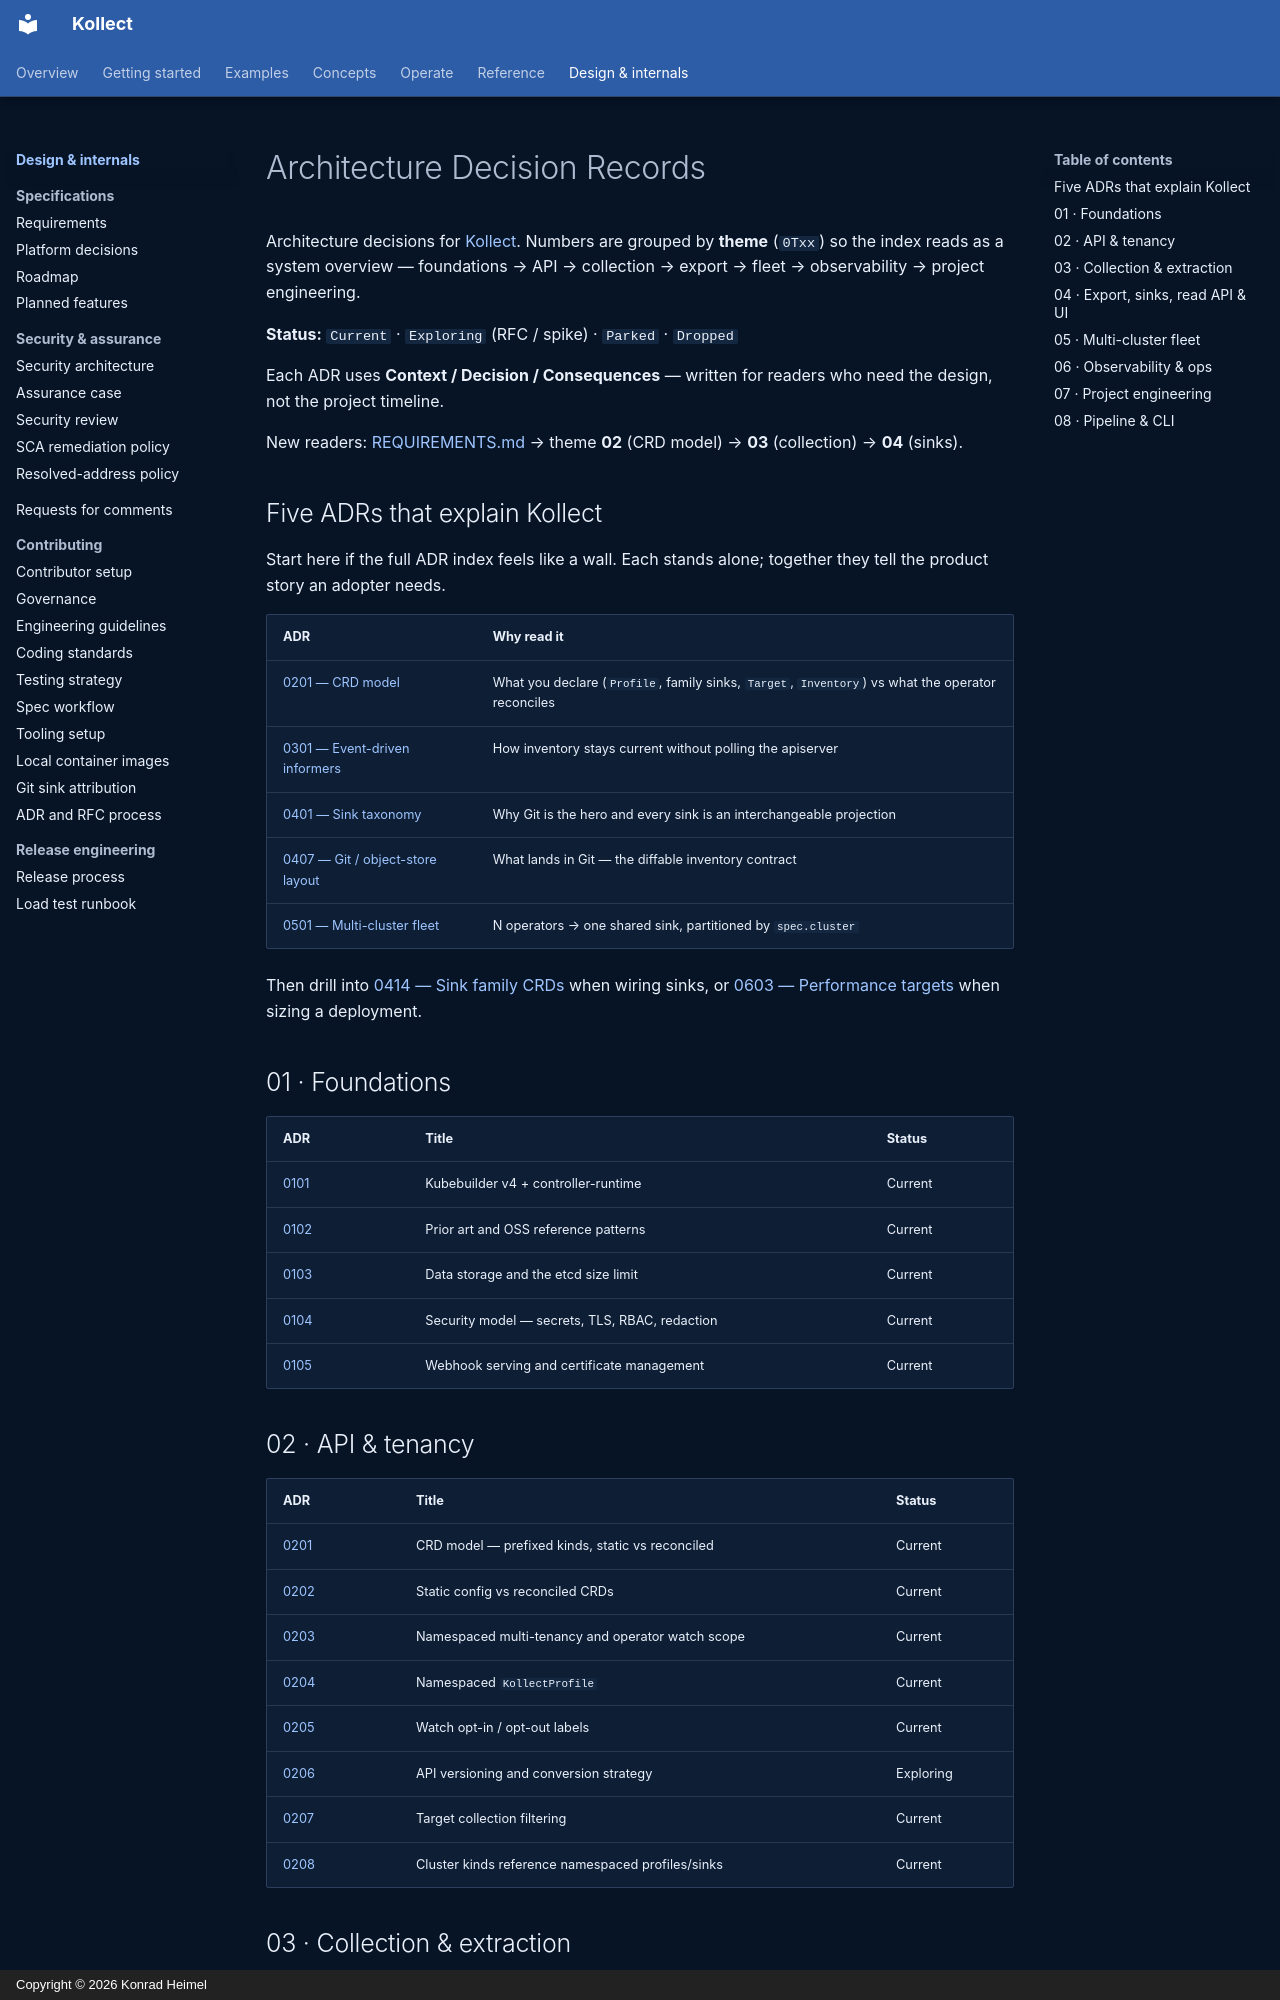

repository: PlatformRelay/Kollect · page: adr/index.html · generator: mkdocs · copyright: Copyright © 2026 Konrad Heimel

# Architecture Decision Records

Architecture decisions for [Kollect](https://github.com/platformrelay/kollect). Numbers are grouped by
**theme** (`0Txx`) so the index reads as a system overview — foundations → API → collection →
export → fleet → observability → project engineering.

**Status:** `Current` · `Exploring` (RFC / spike) · `Parked` · `Dropped`

Each ADR uses **Context / Decision / Consequences** — written for readers who need the design,
not the project timeline.

New readers: [REQUIREMENTS.md](../REQUIREMENTS.md) → theme **02** (CRD model) → **03** (collection) → **04** (sinks).

## Five ADRs that explain Kollect

Start here if the full ADR index feels like a wall. Each stands alone; together they tell the
product story an adopter needs.

| ADR | Why read it |
| --- | --- |
| [0201 — CRD model](0201-crd-model.md) | What you declare (`Profile`, family sinks, `Target`, `Inventory`) vs what the operator reconciles |
| [0301 — Event-driven informers](0301-event-driven-informers.md) | How inventory stays current without polling the apiserver |
| [0401 — Sink taxonomy](0401-sink-taxonomy-state-vs-stream.md) | Why Git is the hero and every sink is an interchangeable projection |
| [0407 — Git / object-store layout](0407-git-object-store-layout.md) | What lands in Git — the diffable inventory contract |
| [0501 — Multi-cluster fleet](0501-multi-cluster-fleet.md) | N operators → one shared sink, partitioned by `spec.cluster` |

Then drill into [0414 — Sink family CRDs](0414-sink-family-crds.md) when wiring sinks, or
[0603 — Performance targets](0603-performance-scalability.md) when sizing a deployment.

## 01 · Foundations

| ADR | Title | Status |
| --- | --- | --- |
| [0101](0101-kubebuilder-v4.md) | Kubebuilder v4 + controller-runtime | Current |
| [0102](0102-prior-art.md) | Prior art and OSS reference patterns | Current |
| [0103](0103-etcd-limit.md) | Data storage and the etcd size limit | Current |
| [0104](0104-security-model.md) | Security model — secrets, TLS, RBAC, redaction | Current |
| [0105](0105-webhook-serving-cert-management.md) | Webhook serving and certificate management | Current |

## 02 · API & tenancy

| ADR | Title | Status |
| --- | --- | --- |
| [0201](0201-crd-model.md) | CRD model — prefixed kinds, static vs reconciled | Current |
| [0202](0202-static-vs-reconciled.md) | Static config vs reconciled CRDs | Current |
| [0203](0203-namespaced-multi-tenancy.md) | Namespaced multi-tenancy and operator watch scope | Current |
| [0204](0204-namespaced-profiles.md) | Namespaced `KollectProfile` | Current |
| [0205](0205-watch-labels.md) | Watch opt-in / opt-out labels | Current |
| [0206](0206-api-versioning-conversion.md) | API versioning and conversion strategy | Exploring |
| [0207](0207-target-collection-filtering.md) | Target collection filtering | Current |
| [0208](0208-cluster-static-refs-via-namespace.md) | Cluster kinds reference namespaced profiles/sinks | Current |
